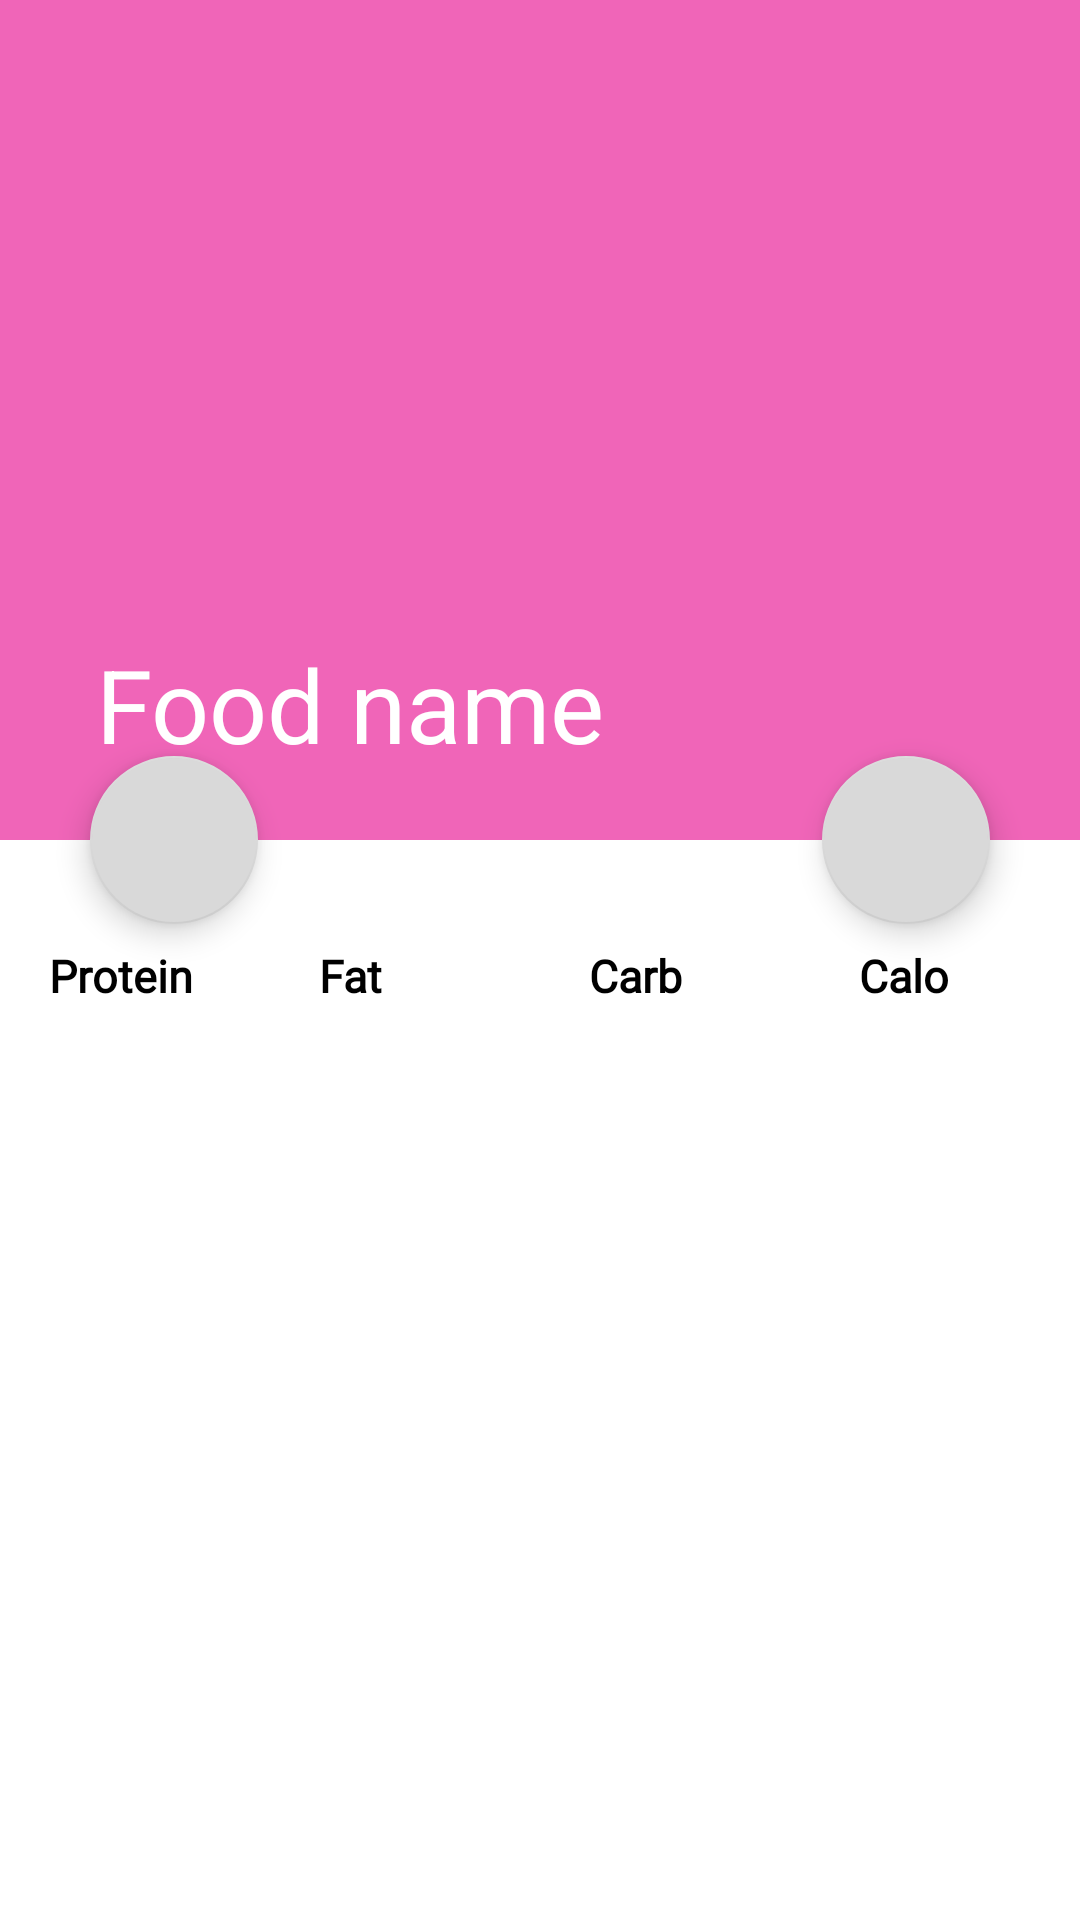

Write the Android layout XML for this screen, with the resource values it uses.
<!-- AndroidManifest.xml: application theme Theme.TestKotlin -->
<!-- res/layout/fragment_food_detail.xml -->
<?xml version="1.0" encoding="utf-8"?>
<androidx.coordinatorlayout.widget.CoordinatorLayout xmlns:android="http://schemas.android.com/apk/res/android"
    xmlns:app="http://schemas.android.com/apk/res-auto"
    xmlns:tools="http://schemas.android.com/tools"
    android:id="@+id/details_root"
    android:layout_width="match_parent"
    android:layout_height="match_parent"
    tools:context=".ui.detail.FoodDetailFragment">

    <com.google.android.material.appbar.AppBarLayout
        android:id="@+id/appBar"
        android:layout_width="match_parent"
        android:layout_height="280dp"
        android:fitsSystemWindows="true">

        <com.google.android.material.appbar.CollapsingToolbarLayout
            android:id="@+id/collapsing_toolbar"
            android:layout_width="match_parent"
            android:layout_height="match_parent"
            android:fitsSystemWindows="true"
            android:theme="@style/CustomToolbarTheme"
            app:contentScrim="#D9D9D9"
            app:layout_scrollFlags="scroll|snap|exitUntilCollapsed"
            app:title="Food name">

            <ImageView
                android:id="@+id/iv_food_image"
                android:layout_width="match_parent"
                android:layout_height="match_parent"
                android:scaleType="centerCrop"
                app:layout_anchor="@+id/appBar"
                app:layout_anchorGravity="center"
                app:layout_collapseMode="parallax" />

            <androidx.appcompat.widget.Toolbar
                android:id="@+id/toolbar"
                android:layout_width="match_parent"
                android:layout_height="?actionBarSize"
                app:layout_collapseMode="pin"
                app:titleTextColor="@color/white" />
        </com.google.android.material.appbar.CollapsingToolbarLayout>

    </com.google.android.material.appbar.AppBarLayout>

    <androidx.core.widget.NestedScrollView
        android:layout_width="match_parent"
        android:layout_height="match_parent"
        app:layout_behavior="com.google.android.material.appbar.AppBarLayout$ScrollingViewBehavior">

        <androidx.constraintlayout.widget.ConstraintLayout
            android:layout_width="match_parent"
            android:layout_height="match_parent"
            android:layout_marginTop="5dp"
            android:layout_marginBottom="45dp">

            <LinearLayout
                android:id="@+id/meal_info"
                android:layout_width="match_parent"
                android:layout_height="wrap_content"
                android:paddingTop="30dp"
                android:orientation="horizontal"
                app:layout_constraintStart_toStartOf="parent"
                app:layout_constraintTop_toTopOf="parent">
                
                <LinearLayout
                    android:layout_width="wrap_content"
                    android:layout_height="wrap_content"
                    android:orientation="vertical"
                    android:layout_weight="1">
                    <TextView
                        android:id="@+id/tv_1"
                        android:layout_height="wrap_content"
                        android:text="Protein"
                        android:layout_width="57dp"
                        android:fontFamily="@font/font_inter"
                        android:layout_gravity="center"
                        android:textColor="@color/black"
                        android:textSize="15sp"
                        android:textStyle="bold"/>

                    <TextView
                        android:id="@+id/tv_food_protein"
                        android:layout_width="57dp"
                        android:layout_height="wrap_content"
                        android:textColor="@color/black"
                        android:layout_gravity="center"
                        android:fontFamily="@font/font_inter"
                        android:textSize="15sp" />
                </LinearLayout>

                <LinearLayout
                    android:layout_width="wrap_content"
                    android:layout_height="wrap_content"
                    android:orientation="vertical"
                    android:layout_weight="1">
                    <TextView
                        android:id="@+id/tv2"
                        android:layout_width="57dp"
                        android:layout_height="wrap_content"
                        android:text="Fat"
                        android:textStyle="bold"
                        android:layout_gravity="center"
                        android:drawablePadding="5dp"
                        android:fontFamily="@font/font_inter"
                        android:textColor="@color/black"
                        android:textSize="15sp" />

                    <TextView
                        android:id="@+id/tv_food_fat"
                        android:layout_width="57dp"
                        android:layout_height="wrap_content"
                        android:textColor="@color/black"
                        android:layout_gravity="center"
                        android:drawablePadding="5dp"
                        android:fontFamily="@font/font_inter"
                        android:textSize="15sp" />
                </LinearLayout>

                <LinearLayout
                    android:layout_width="wrap_content"
                    android:layout_height="wrap_content"
                    android:orientation="vertical"
                    android:layout_weight="1">
                    <TextView
                        android:id="@+id/tv_3"
                        android:layout_width="57dp"
                        android:layout_height="wrap_content"
                        android:text="Carb"
                        android:textStyle="bold"
                        android:textColor="@color/black"
                        android:drawablePadding="5dp"
                        android:fontFamily="@font/font_inter"
                        android:layout_gravity="center"
                        android:textSize="15sp" />

                    <TextView
                        android:id="@+id/tv_food_carb"
                        android:layout_width="57dp"
                        android:layout_height="wrap_content"
                        android:layout_gravity="center"
                        android:fontFamily="@font/font_inter"
                        android:textColor="@color/black"
                        android:textSize="15sp" />
                </LinearLayout>

                <LinearLayout
                    android:layout_width="wrap_content"
                    android:layout_height="wrap_content"
                    android:orientation="vertical"
                    android:layout_weight="1">
                    <TextView
                        android:id="@+id/tv_4"
                        android:layout_width="57dp"
                        android:layout_height="wrap_content"
                        android:text="Calo"
                        android:textStyle="bold"
                        android:layout_gravity="center"
                        android:fontFamily="@font/font_inter"
                        android:drawablePadding="5dp"
                        android:textColor="@color/black"
                        android:textSize="15sp" />

                    
                    <TextView
                        android:id="@+id/tv_energy_per_serving"
                        android:layout_width="57dp"
                        android:layout_height="wrap_content"
                        android:drawablePadding="5dp"
                        android:layout_gravity="center"
                        android:fontFamily="@font/font_inter"
                        android:textColor="@color/black"
                        android:textSize="15sp" />
                </LinearLayout>
            </LinearLayout>

            <TextView
                android:id="@+id/tv_food_description"
                android:layout_width="match_parent"
                android:layout_height="match_parent"
                android:layout_marginStart="15dp"
                android:layout_marginTop="10dp"
                android:layout_marginEnd="15dp"
                android:fontFamily="@font/font_inter"
                android:includeFontPadding="false"
                android:textColor="@color/black"
                android:textSize="18sp"
                android:justificationMode="inter_word"
                android:textStyle="normal"
                app:layout_constraintEnd_toEndOf="parent"
                app:layout_constraintStart_toStartOf="parent"
                app:layout_constraintTop_toBottomOf="@id/meal_info" />

        </androidx.constraintlayout.widget.ConstraintLayout>

    </androidx.core.widget.NestedScrollView>


    <com.google.android.material.floatingactionbutton.FloatingActionButton
        android:id="@+id/btn_favorite_add"
        android:layout_width="wrap_content"
        android:layout_height="wrap_content"
        android:layout_marginRight="30dp"
        android:baselineAlignBottom="false"
        android:clickable="true"
        android:src="@drawable/button_selected"
        app:backgroundTint="#D9D9D9"
        app:fabSize="normal"
        app:layout_anchor="@id/appBar"
        app:layout_anchorGravity="bottom|end"
        app:tint="@color/white" />

    <com.google.android.material.floatingactionbutton.FloatingActionButton
        android:id="@+id/btn_add_tracking"
        android:layout_width="wrap_content"
        android:layout_height="wrap_content"
        android:layout_marginLeft="30dp"
        android:baselineAlignBottom="false"
        android:clickable="true"
        android:src="@drawable/ic_add_circle"
        app:backgroundTint="#D9D9D9"
        app:fabSize="normal"
        app:layout_anchor="@id/appBar"
        app:layout_anchorGravity="bottom|start"
        app:tint="@color/white" />

</androidx.coordinatorlayout.widget.CoordinatorLayout>
<!-- resources referenced by this layout -->
<resources>
  <color name="black">#FF000000</color>
  <color name="white">#FFFFFFFF</color>
  <!-- drawable button_selected (drawable) -->
  <?xml version="1.0" encoding="utf-8"?>
  <selector xmlns:android="http://schemas.android.com/apk/res/android">
      <item android:drawable="@drawable/ic_favorited" android:state_selected="true" />
      <item android:drawable="@drawable/ic_save_circle" />
  </selector>
  <style name="CustomToolbarTheme" parent="@style/ThemeOverlay.AppCompat.Dark.ActionBar">
  
          
          <item name="android:textColorPrimary">@color/white</item>
          <item name="colorControlNormal">@color/white</item>
      </style>
  <style name="Theme.TestKotlin" parent="Theme.MaterialComponents.DayNight.DarkActionBar">
          
          <item name="colorPrimary">@color/pink_300</item>
          <item name="colorPrimaryVariant">@color/pink_300</item>
          <item name="colorOnPrimary">#282828</item>
          
          <item name="colorSecondary">@color/teal_200</item>
          <item name="colorSecondaryVariant">@color/teal_700</item>
          <item name="colorOnSecondary">@color/black</item>
          
          <item name="android:statusBarColor">?attr/colorOnPrimary</item>
          
      </style>
  <color name="pink_300">#F065B8</color>
  <color name="teal_200">#FF03DAC5</color>
  <color name="teal_700">#FF018786</color>
</resources>
